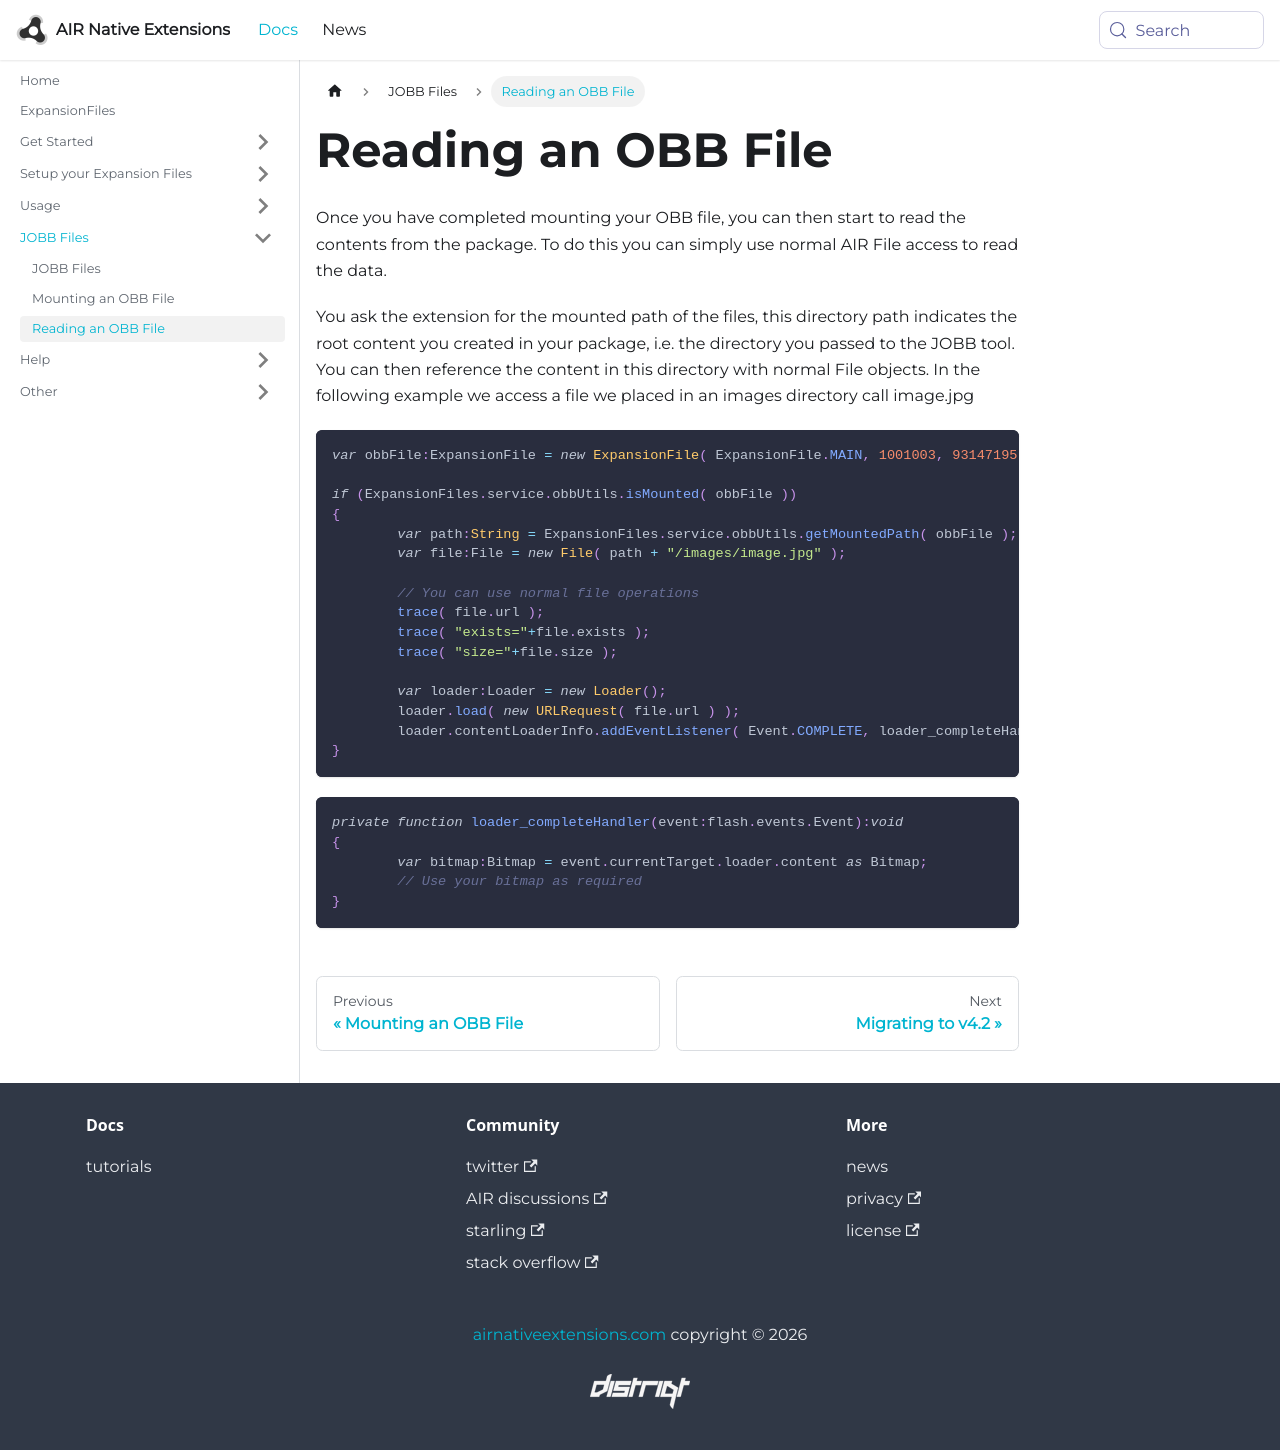

repository: airnativeextensions/nativeextensions-documentation · page: docs/expansionfiles/reading-an-obb-file/index.html · generator: docusaurus

---
title: Reading an OBB File
sidebar_label: Reading an OBB File
---


Once you have completed mounting your OBB file, you can then start to read the 
contents from the package. To do this you can simply use normal AIR File access 
to read the data.

You ask the extension for the mounted path of the files, this directory path 
indicates the root content you created in your package, i.e. the directory you 
passed to the JOBB tool. You can then reference the content in this directory 
with normal File objects. In the following example we access a file we placed 
in an images directory call image.jpg


```actionscript
var obbFile:ExpansionFile = new ExpansionFile( ExpansionFile.MAIN, 1001003, 93147195 );

if (ExpansionFiles.service.obbUtils.isMounted( obbFile ))
{
	var path:String = ExpansionFiles.service.obbUtils.getMountedPath( obbFile );
	var file:File = new File( path + "/images/image.jpg" ); 
	
	// You can use normal file operations
	trace( file.url );
	trace( "exists="+file.exists );
	trace( "size="+file.size );
	
	var loader:Loader = new Loader();
	loader.load( new URLRequest( file.url ) );
	loader.contentLoaderInfo.addEventListener( Event.COMPLETE, loader_completeHandler );
}
```

```actionscript
private function loader_completeHandler(event:flash.events.Event):void
{
	var bitmap:Bitmap = event.currentTarget.loader.content as Bitmap;
	// Use your bitmap as required
}
```
